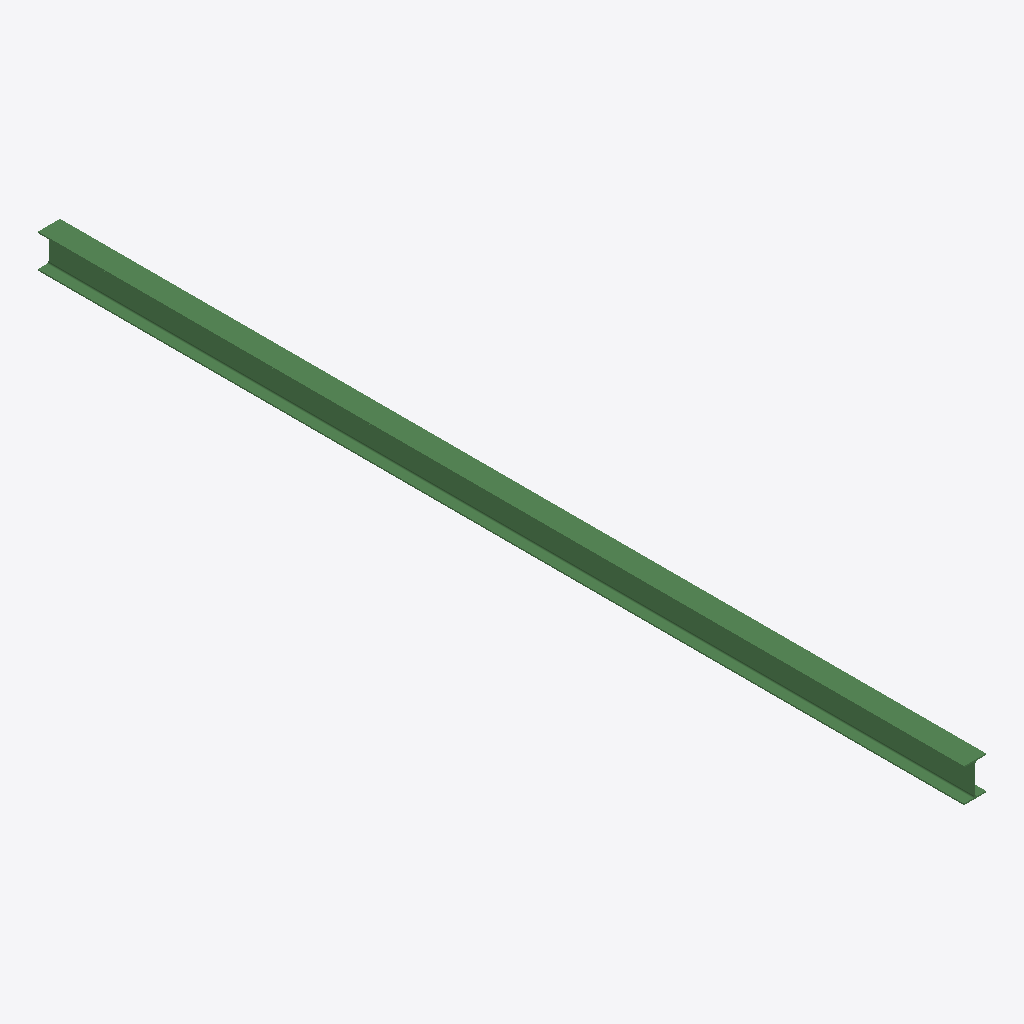
Isometric view of an IFC building model (IFC-SPF (STEP), schema IFC2X3, length unit metre), seen from the south-west, elements coloured by IFC class: 1 beam (green).
Extent 133.0 m × 5568.0 m × 203.0 m (x, y, z). Storeys (1): Default Building Storey at 0.00 m. Elements (1): 1 IfcBeam.

HEADER;
FILE_DESCRIPTION(('ViewDefinition [CoordinationView]'),'2;1');
FILE_NAME('/Users/macbook/Desktop/BIM/data/rst_basic/IfcBeam173.ifc','2018-08-31T04:39:55-0400',('Unknown Author','info@ifctoolsproject.com'),('Unknown Organization'),'IFC Tools Project - IFC2x3 Java Toolbox','IFC2x3 Java Toolbox 2.0','Unknown Authorizer');
FILE_SCHEMA(('IFC2X3'));
ENDSEC;
DATA;
#53=IFCPROJECT('0$9_biUCfDJxojx2ZAfTHd',#45,'Default Project','Description of Default Project',$,$,$,(#48),#52);
#55=IFCBUILDING('2k1mmgPz1AlglChfAIf4o0',#45,'Default Building','Description',$,#54,$,$,.ELEMENT.,$,$,$);
#56=IFCBUILDINGSTOREY('2YpvnYalLAwAXPBDokYqs9',#45,'Default Building Storey','Description',$,#54,$,$,.ELEMENT.,$);
#1=IFCBEAM('3OY_LCHU9CGP6kw34g6$Wn',#2,'UB-Universal Beams (AS 3679_1):200UB25.4:1176046',$,'UB-Universal Beams (AS 3679_1):200UB25.4:1042289',#3,#4,'1176046');
ENDSEC;
